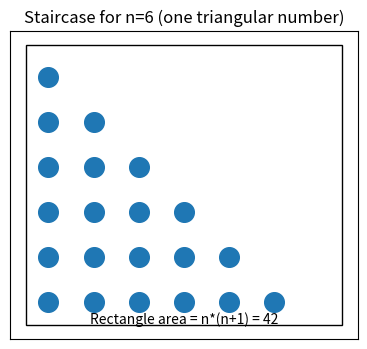
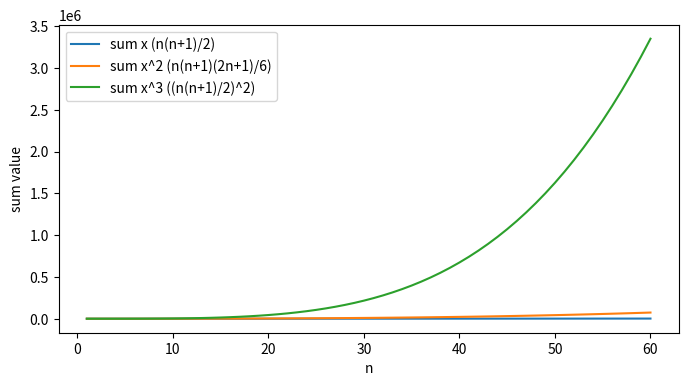

Python code for these plots, in order:
# Compute triangular numbers for n = 1..12 and print them
def triangular(n):
    return n*(n+1)//2

for i in range(1,13):
    print(f"n={i:2d}  ->  sum 1..{i} = {triangular(i)}")

# Visualize staircase and its mirrored rectangle
import matplotlib.pyplot as plt
import numpy as np

def plot_staircase(n=5, show_rectangle=True):
    # Create coordinates for dots in a staircase: rows of increasing length
    xs, ys = [], []
    for row in range(1, n+1):
        for col in range(row):
            xs.append(col)
            ys.append(-row)  # negative so top row is at y=-1 visually

    fig, ax = plt.subplots(figsize=(6,4))
    ax.scatter(xs, ys, s=200)  # no color specified per instructions
    ax.set_aspect('equal')
    ax.set_xticks([])
    ax.set_yticks([])
    ax.set_title(f'Staircase for n={n} (one triangular number)')

    if show_rectangle:
        # Draw mirrored staircase to form rectangle
        # Rectangle width = n+1, height = n (conceptual)
        rect = plt.Rectangle((-0.5, -n-0.5), n+1, n+0.2, fill=False, linewidth=1)
        ax.add_patch(rect)
        ax.text(n/2, -n-0.2, f'Rectangle area = n*(n+1) = {n*(n+1)}', ha='center', va='top')

    plt.show()

# Example
plot_staircase(n=6)

# Verify pairing formula for many n and compare to direct sum
def sum_direct(n):
    return sum(range(1, n+1))

def sum_formula(n):
    return n*(n+1)//2

errors = []
for n in range(1,41):
    direct = sum_direct(n)
    form = sum_formula(n)
    if direct != form:
        errors.append((n, direct, form))

print('Checked n=1..40. Number of mismatches:', len(errors))
if errors:
    print(errors[:5])

# Verify sum of squares and cubes formulas for various n
def sum_squares_direct(n):
    return sum(i*i for i in range(1, n+1))

def sum_squares_formula(n):
    return n*(n+1)*(2*n+1)//6

def sum_cubes_direct(n):
    return sum(i**3 for i in range(1, n+1))

def sum_cubes_formula(n):
    s = n*(n+1)//2
    return s*s

for n in [1,2,3,4,5,10,20,50]:
    print(f"n={n:2d} | squares: direct={sum_squares_direct(n):8d} formula={sum_squares_formula(n):8d} | cubes: direct={sum_cubes_direct(n):12d} formula={sum_cubes_formula(n):12d}")

# Interactive exploration: compute sums and plot growth
import matplotlib.pyplot as plt

def compute_sums_up_to(max_n=100):
    ns = list(range(1, max_n+1))
    sum_x = [n*(n+1)/2 for n in ns]
    sum_x2 = [n*(n+1)*(2*n+1)/6 for n in ns]
    sum_x3 = [(n*(n+1)/2)**2 for n in ns]
    return ns, sum_x, sum_x2, sum_x3

# Set max_n here
max_n = 60
ns, sx, sx2, sx3 = compute_sums_up_to(max_n)

fig, ax = plt.subplots(figsize=(8,4))
ax.plot(ns, sx, label='sum x (n(n+1)/2)')
ax.plot(ns, sx2, label='sum x^2 (n(n+1)(2n+1)/6)')
ax.plot(ns, sx3, label='sum x^3 ((n(n+1)/2)^2)')
ax.set_xlabel('n')
ax.set_ylabel('sum value')
ax.legend()
plt.show()

# Exercise answers for quick-check
def triangular(n): return n*(n+1)//2
def sum_squares_formula(n): return n*(n+1)*(2*n+1)//6

n = 100
S = triangular(n)
S2 = sum_squares_formula(n)

# population mean of numbers 1..n
mean = S / n
# population variance = (1/n) * sum[(x-mean)^2] = (1/n)*sum(x^2) - mean^2
variance = (S2 / n) - (mean**2)

S, S2, mean, variance